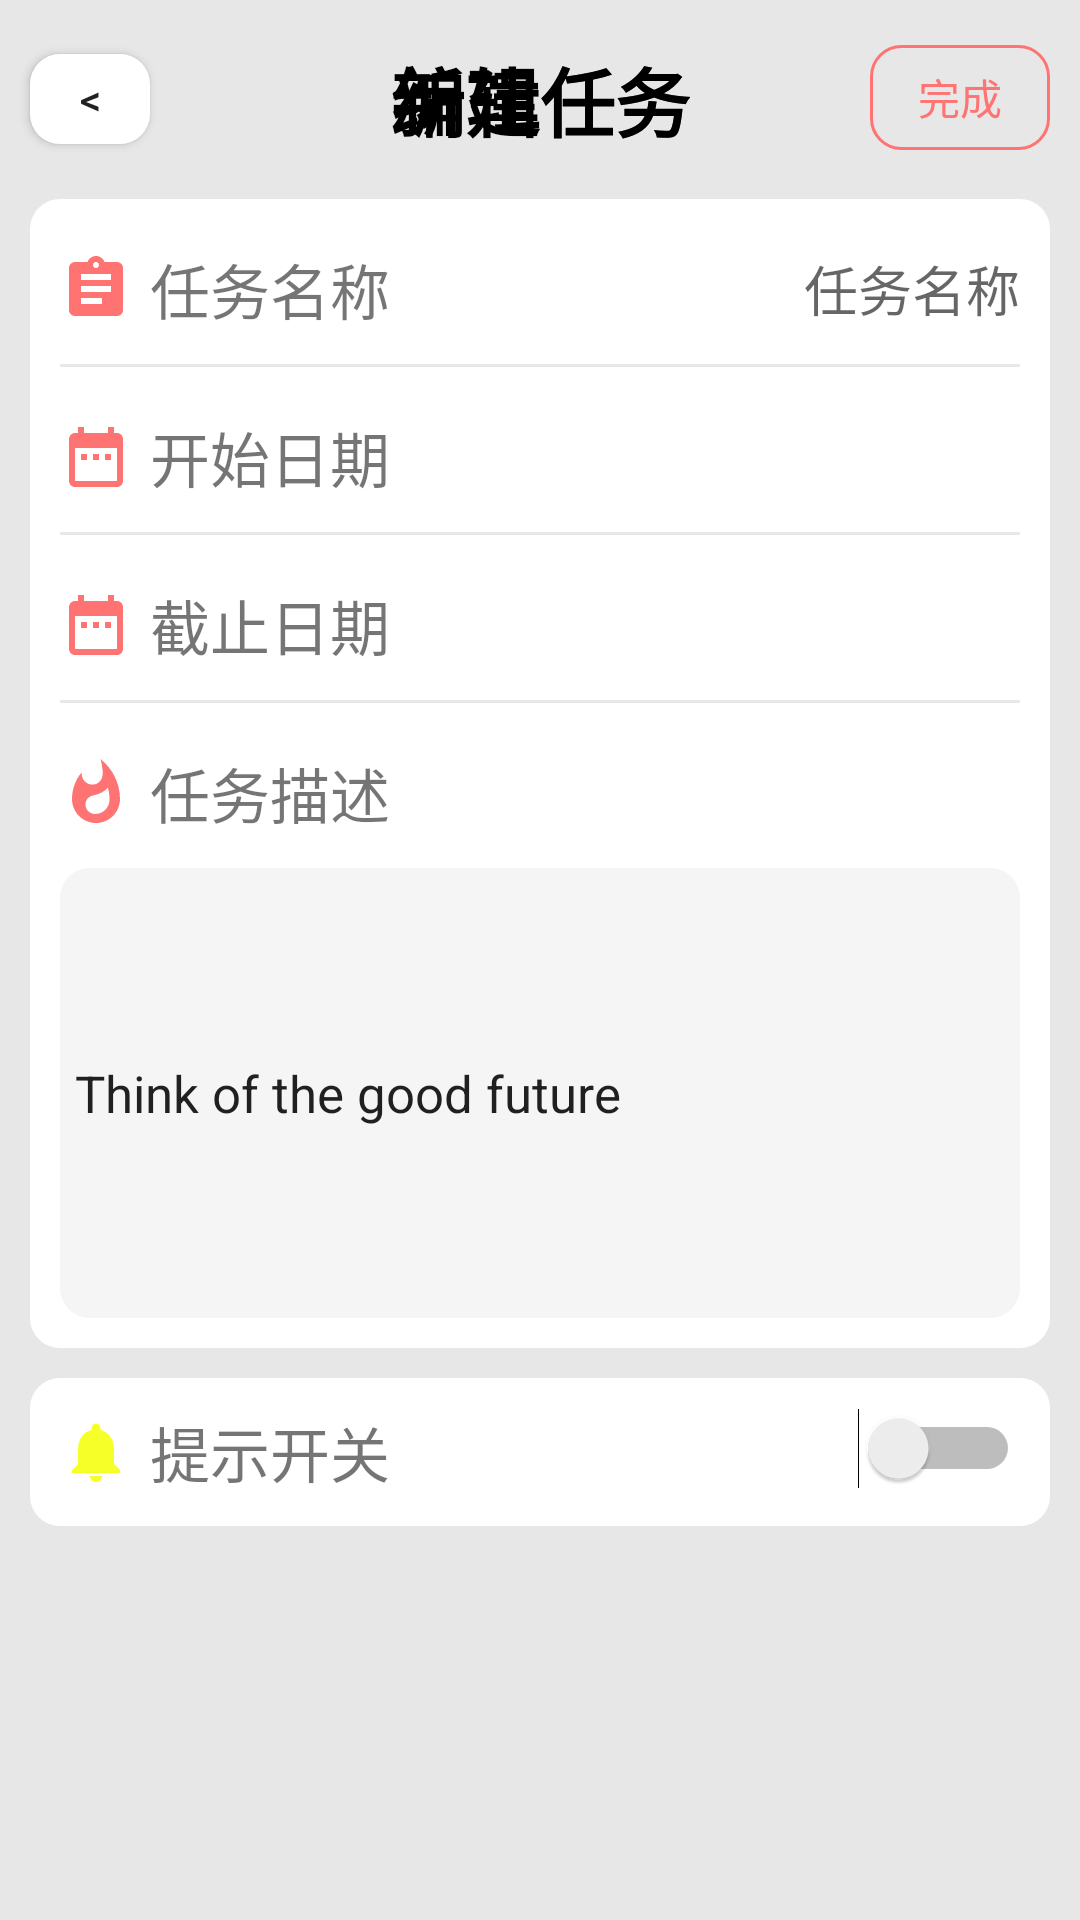

Layout XML and referenced resources for this Android screen:
<!-- AndroidManifest.xml: application theme AppTheme -->
<!-- res/layout/activity_mission_edit.xml -->
<?xml version="1.0" encoding="utf-8"?>

<LinearLayout xmlns:android="http://schemas.android.com/apk/res/android"
    xmlns:tools="http://schemas.android.com/tools"
    xmlns:app="http://schemas.android.com/apk/res-auto"
    android:layout_width="match_parent"
    android:layout_height="match_parent"
    tools:context=".MissionActivity"
    android:orientation="vertical"
    android:background="@color/gray"
    >
    <RelativeLayout
        android:layout_width="match_parent"
        android:layout_height="wrap_content"
        android:layout_marginVertical="15dp">

        <Button
            android:layout_width="40dp"
            android:layout_height="30dp"
            android:layout_marginLeft="10dp"
            android:layout_centerVertical="true"
            android:background="@drawable/white_radius"
            android:id="@+id/mission_back"
            android:text="&lt;" />

        <TextView
            android:layout_width="wrap_content"
            android:layout_height="wrap_content"
            android:text="编辑任务"
            android:id="@+id/mission_title"
            android:textColor="@color/black"
            android:textSize="25sp"
            android:textStyle="bold"
            android:layout_centerHorizontal="true"
            android:layout_centerVertical="true"/>
        <TextView
            android:layout_width="wrap_content"
            android:layout_height="wrap_content"
            android:text="新建任务"
            android:id="@+id/mission_add"
            android:textColor="@color/black"
            android:textSize="25sp"
            android:textStyle="bold"
            android:layout_centerHorizontal="true"
            android:layout_centerVertical="true"/>

        <Button
            android:layout_width="60dp"
            android:layout_height="35dp"
            android:textColor="@color/colorPrimaryDark"
            android:background="@drawable/radius_border_pink"
            android:layout_alignParentRight="true"
            android:text="@string/finish"
            android:id="@+id/finish_edit"
            android:layout_marginRight="10dp"/>

    </RelativeLayout>
    <LinearLayout
        android:layout_width="match_parent"
        android:layout_height="0dp"
        android:layout_weight="1"
        android:orientation="vertical"
        android:paddingLeft="10dp"
        android:paddingRight="10dp">
        <LinearLayout
            android:layout_width="match_parent"
            android:layout_height="wrap_content"
            android:background="@drawable/white_radius"
            android:padding="10dp"
            android:layout_marginBottom="10dp"
            android:orientation="vertical">
            <RelativeLayout
                android:layout_width="match_parent"
                android:layout_height="40dp">
                <ImageView
                    android:layout_width="wrap_content"
                    android:layout_height="wrap_content"
                    android:src="@drawable/ic_assignment_pink_24dp"
                    android:layout_centerVertical="true"/>
                <TextView
                    android:layout_width="wrap_content"
                    android:layout_height="wrap_content"
                    android:text="任务名称"
                    android:textSize="20sp"
                    android:layout_marginLeft="30dp"
                    android:layout_centerVertical="true"/>
                <EditText
                    android:id="@+id/editName"
                    android:layout_width="wrap_content"
                    android:layout_height="match_parent"
                    android:hint="任务名称"
                    android:layout_alignParentRight="true"
                    android:background="@null"
                    />
            </RelativeLayout>
            <TextView
                android:layout_width="match_parent"
                android:layout_height="1dp"
                android:background="@color/gray"
                android:layout_marginTop="5dp"
                android:layout_marginBottom="10dp"/>

            <RelativeLayout
                android:id="@+id/ll_date"
                android:layout_width="match_parent"
                android:layout_height="40dp"
                android:gravity="center_vertical"
                android:orientation="horizontal">
                <ImageView
                    android:layout_width="wrap_content"
                    android:layout_height="wrap_content"
                    android:src="@drawable/ic_date_range_pink_24dp"
                    android:layout_centerVertical="true"/>
                <TextView
                    android:layout_width="wrap_content"
                    android:layout_height="wrap_content"
                    android:text="开始日期"
                    android:textSize="20sp"
                    android:layout_marginLeft="30dp"
                    android:layout_centerVertical="true"/>

                <Space
                    android:layout_width="195dp"
                    android:layout_height="match_parent"
                    android:layout_alignParentStart="true"
                    android:layout_alignParentTop="true"
                    android:layout_marginStart="141dp"
                    android:layout_marginTop="0dp"
                    android:layout_weight="1" />

                <TextView
                    android:id="@+id/tv_selected_date"
                    android:layout_width="121dp"
                    android:layout_height="40dp"
                    android:layout_alignParentEnd="true"
                    android:layout_alignParentBottom="true"
                    android:layout_marginEnd="7dp"
                    android:layout_marginBottom="0dp"
                    android:textAlignment="center"
                    android:textColor="@color/black"
                    android:textSize="18sp" />

            </RelativeLayout>
            <TextView
                android:layout_width="match_parent"
                android:layout_height="1dp"
                android:background="@color/gray"
                android:layout_marginTop="5dp"
                android:layout_marginBottom="10dp"/>
            <RelativeLayout
                android:id="@+id/s_end_date"
                android:layout_width="match_parent"
                android:layout_height="40dp">
                <ImageView
                    android:layout_width="wrap_content"
                    android:layout_height="wrap_content"
                    android:src="@drawable/ic_date_range_pink_24dp"
                    android:layout_centerVertical="true"/>
                <TextView
                    android:layout_width="wrap_content"
                    android:layout_height="wrap_content"
                    android:text="截止日期"
                    android:textSize="20sp"
                    android:layout_marginLeft="30dp"
                    android:layout_centerVertical="true"/>
                <Space
                    android:layout_width="195dp"
                    android:layout_height="match_parent"
                    android:layout_alignParentStart="true"
                    android:layout_alignParentTop="true"
                    android:layout_marginStart="141dp"
                    android:layout_marginTop="0dp"
                    android:layout_weight="1" />

                <TextView
                    android:id="@+id/endDate"
                    android:layout_width="121dp"
                    android:layout_height="40dp"
                    android:layout_alignParentEnd="true"
                    android:layout_alignParentBottom="true"
                    android:layout_marginEnd="7dp"
                    android:layout_marginBottom="0dp"
                    android:textAlignment="center"
                    android:textColor="@color/black"
                    android:textSize="18sp" />
            </RelativeLayout>
            <TextView
                android:layout_width="match_parent"
                android:layout_height="1dp"
                android:background="@color/gray"
                android:layout_marginTop="5dp"
                android:layout_marginBottom="10dp"/>
            <RelativeLayout
                android:layout_width="match_parent"
                android:layout_height="40dp">
                <ImageView
                    android:layout_width="wrap_content"
                    android:layout_height="wrap_content"
                    android:src="@drawable/ic_whatshot_pink_24dp"
                    android:layout_centerVertical="true"/>
                <TextView
                    android:layout_width="wrap_content"
                    android:layout_height="wrap_content"
                    android:text="任务描述"
                    android:textSize="20sp"
                    android:layout_marginLeft="30dp"
                    android:layout_centerVertical="true"/>
            </RelativeLayout>
            <EditText
                android:id="@+id/editDescription"
                android:layout_marginTop="5dp"
                android:layout_width="match_parent"
                android:layout_height="150dp"
                android:textSize="17sp"
                android:text="Think of the good future"
                android:background="@drawable/gray_radius"
                android:padding="5dp"/>
        </LinearLayout>


        <LinearLayout
            android:layout_width="match_parent"
            android:layout_height="wrap_content"
            android:background="@drawable/white_radius"
            android:padding="10dp"
            android:layout_marginBottom="10dp">
            <RelativeLayout
                android:layout_width="match_parent"
                android:layout_height="wrap_content">
                <ImageView
                    android:layout_width="wrap_content"
                    android:layout_height="wrap_content"
                    android:src="@drawable/ic_notifications_yellow_24dp"
                    android:layout_centerVertical="true"/>
                <TextView
                    android:layout_width="wrap_content"
                    android:layout_height="wrap_content"
                    android:text="@string/remainder"
                    android:textSize="20sp"
                    android:layout_marginLeft="30dp"
                    android:layout_centerVertical="true"/>
                <Switch
                    android:id="@+id/editOpen"
                    android:layout_width="wrap_content"
                    android:layout_height="wrap_content"
                    android:layout_alignParentRight="true"/>
            </RelativeLayout>
        </LinearLayout>

    </LinearLayout>
</LinearLayout>
<!-- resources referenced by this layout -->
<resources>
  <color name="black">#000000</color>
  <color name="colorPrimaryDark">#FF7372</color>
  <color name="gray">#E7E7E7</color>
  <!-- drawable gray_radius (drawable) -->
  <?xml version="1.0" encoding="UTF-8"?>
  
  <shape xmlns:android="http://schemas.android.com/apk/res/android">
      <solid android:color="@color/littleGray" />
      <corners android:radius="10dp" />
  
  </shape>
  <!-- drawable ic_assignment_pink_24dp (drawable) -->
  <vector android:height="24dp" android:tint="#FF7372"
      android:viewportHeight="24.0" android:viewportWidth="24.0"
      android:width="24dp" xmlns:android="http://schemas.android.com/apk/res/android">
      <path android:fillColor="#FF000000" android:pathData="M19,3h-4.18C14.4,1.84 13.3,1 12,1c-1.3,0 -2.4,0.84 -2.82,2L5,3c-1.1,0 -2,0.9 -2,2v14c0,1.1 0.9,2 2,2h14c1.1,0 2,-0.9 2,-2L21,5c0,-1.1 -0.9,-2 -2,-2zM12,3c0.55,0 1,0.45 1,1s-0.45,1 -1,1 -1,-0.45 -1,-1 0.45,-1 1,-1zM14,17L7,17v-2h7v2zM17,13L7,13v-2h10v2zM17,9L7,9L7,7h10v2z"/>
  </vector>
  <!-- drawable ic_date_range_pink_24dp (drawable) -->
  <vector android:height="24dp" android:tint="#FF7372"
      android:viewportHeight="24.0" android:viewportWidth="24.0"
      android:width="24dp" xmlns:android="http://schemas.android.com/apk/res/android">
      <path android:fillColor="#FF000000" android:pathData="M9,11L7,11v2h2v-2zM13,11h-2v2h2v-2zM17,11h-2v2h2v-2zM19,4h-1L18,2h-2v2L8,4L8,2L6,2v2L5,4c-1.11,0 -1.99,0.9 -1.99,2L3,20c0,1.1 0.89,2 2,2h14c1.1,0 2,-0.9 2,-2L21,6c0,-1.1 -0.9,-2 -2,-2zM19,20L5,20L5,9h14v11z"/>
  </vector>
  <!-- drawable ic_notifications_yellow_24dp (drawable) -->
  <vector android:height="24dp" android:tint="#F6FF27"
      android:viewportHeight="24.0" android:viewportWidth="24.0"
      android:width="24dp" xmlns:android="http://schemas.android.com/apk/res/android">
      <path android:fillColor="#FF000000" android:pathData="M12,22c1.1,0 2,-0.9 2,-2h-4c0,1.1 0.89,2 2,2zM18,16v-5c0,-3.07 -1.64,-5.64 -4.5,-6.32L13.5,4c0,-0.83 -0.67,-1.5 -1.5,-1.5s-1.5,0.67 -1.5,1.5v0.68C7.63,5.36 6,7.92 6,11v5l-2,2v1h16v-1l-2,-2z"/>
  </vector>
  <!-- drawable ic_whatshot_pink_24dp (drawable) -->
  <vector android:height="24dp" android:tint="#FF7372"
      android:viewportHeight="24.0" android:viewportWidth="24.0"
      android:width="24dp" xmlns:android="http://schemas.android.com/apk/res/android">
      <path android:fillColor="#FF000000" android:pathData="M13.5,0.67s0.74,2.65 0.74,4.8c0,2.06 -1.35,3.73 -3.41,3.73 -2.07,0 -3.63,-1.67 -3.63,-3.73l0.03,-0.36C5.21,7.51 4,10.62 4,14c0,4.42 3.58,8 8,8s8,-3.58 8,-8C20,8.61 17.41,3.8 13.5,0.67zM11.71,19c-1.78,0 -3.22,-1.4 -3.22,-3.14 0,-1.62 1.05,-2.76 2.81,-3.12 1.77,-0.36 3.6,-1.21 4.62,-2.58 0.39,1.29 0.59,2.65 0.59,4.04 0,2.65 -2.15,4.8 -4.8,4.8z"/>
  </vector>
  <!-- drawable radius_border_pink (drawable) -->
  <?xml version="1.0" encoding="utf-8"?>
  <shape xmlns:android="http://schemas.android.com/apk/res/android">
      <stroke
          android:width="1dp"
          android:color="@color/colorPrimaryDark" />
  
      <corners android:radius="10dp" />
  </shape>
  <!-- drawable white_radius (drawable) -->
  <?xml version="1.0" encoding="UTF-8"?>
  <shape xmlns:android="http://schemas.android.com/apk/res/android">
      <solid android:color="@color/white" />
      <corners android:radius="10dp" />
  
  </shape>
  <string name="finish">完成</string>
  <string name="remainder">提示开关</string>
  <style name="AppTheme" parent="Theme.AppCompat.Light.DarkActionBar">
          
          <item name="colorPrimary">@color/colorPrimary</item>
          <item name="colorPrimaryDark">@color/colorPrimaryDark</item>
          <item name="colorAccent">@color/colorAccent</item>
          <item name="windowActionBar">false</item>
          <item name="windowNoTitle">true</item>
      </style>
  <color name="littleGray">#F5F5F5</color>
  <color name="white">#FFF</color>
  <color name="colorPrimary">#fbbfd1</color>
  <color name="colorAccent">#000</color>
</resources>
